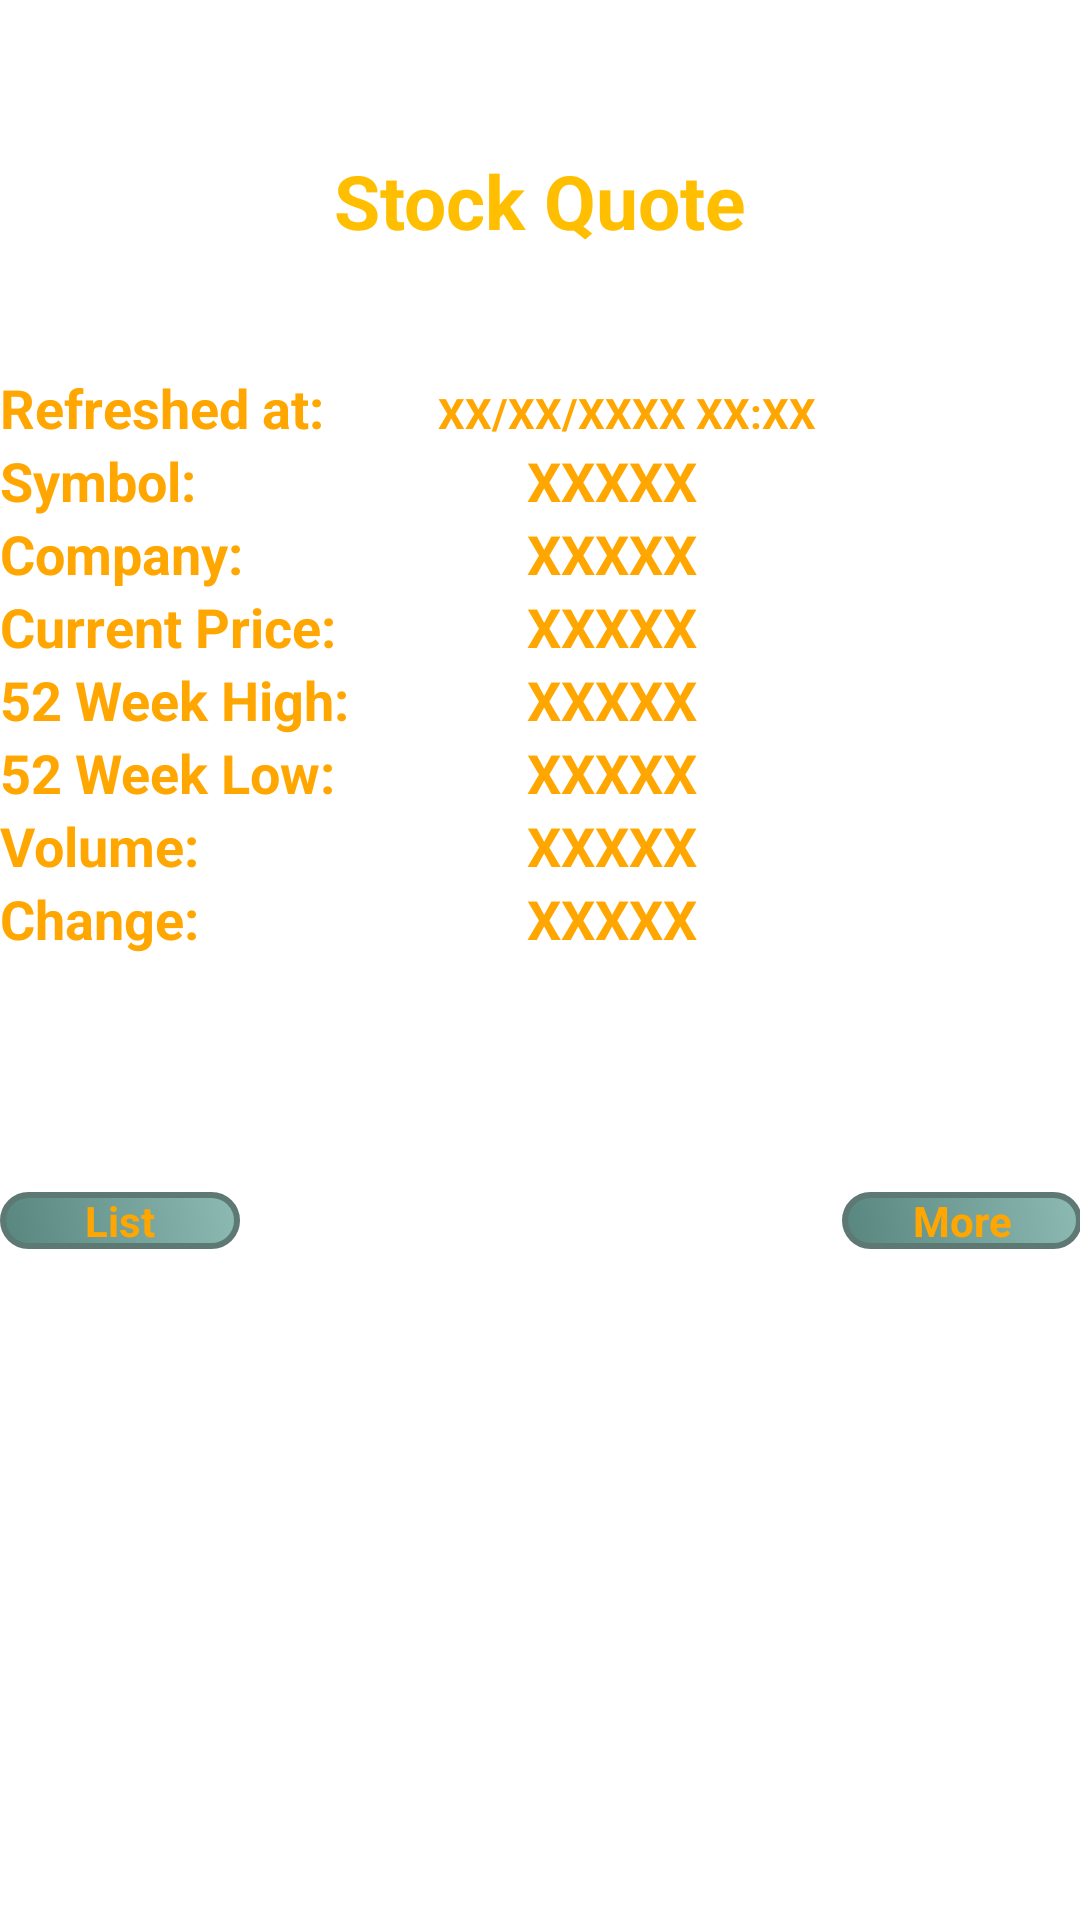

The Android layout XML behind this screen, and the referenced resources:
<!-- AndroidManifest.xml: application theme AppTheme -->
<!-- res/layout/activity_stock_detail_screen.xml -->
<ScrollView xmlns:android="http://schemas.android.com/apk/res/android"
    xmlns:tools="http://schemas.android.com/tools"
    android:layout_width="fill_parent"
    android:layout_height="fill_parent"
    android:orientation="vertical"
    android:paddingBottom="@dimen/activity_vertical_margin"
    android:paddingLeft="@dimen/activity_horizontal_margin"
    android:paddingRight="@dimen/activity_horizontal_margin"
    android:paddingTop="@dimen/activity_vertical_margin"
    tools:context="com.activities.stockpro.StockDetailScreenActivity"
    android:background="@drawable/black_plaid" >
    
    <LinearLayout 
        android:layout_width="match_parent"
	    android:layout_height="wrap_content"
	    android:orientation="vertical" >
	    <TextView
	        android:layout_width="wrap_content"
	        android:layout_height="wrap_content"
	        android:layout_gravity="center_horizontal"
	        android:text="@string/stock_quote"
	        android:textSize="25sp"
	        android:textStyle="bold"
	        android:paddingTop="50dp"
	        android:paddingBottom="30dp"
	        android:textColor="@color/my_color_amber" />
	
	    <TableLayout
	        android:layout_width="match_parent"
	        android:layout_height="0dp"
	        android:layout_weight="3.68"
	        android:orientation="vertical"
	        android:paddingTop="10dp"
	        android:paddingBottom="0dp" >
	
	        <TableRow
	            android:id="@+id/tableRow1"
	            android:layout_width="match_parent"
	            android:layout_height="match_parent"
	            android:orientation="horizontal" >
	
	            <TextView
	                style="@style/TextViewLabelItems"
	                android:text="@string/refreshed_at" />
	
	            <TextView
	                android:id="@+id/dateAndTime"
	                android:layout_width="wrap_content"
	                android:layout_height="wrap_content"
	                android:orientation="horizontal"
	                android:text="@string/time_x"
	                android:textStyle="bold"
	                android:layout_weight="3"
	                android:textColor="@color/my_color_chrome_yellow" />
	        </TableRow>
	
	        <TableRow
	            android:id="@+id/tableRow2"
	            android:layout_width="match_parent"
	            android:layout_height="match_parent"
	            android:orientation="horizontal" >
	
	            <TextView
	                style="@style/TextViewLabelItems"
	                android:text="@string/symbol_colon" />
	
	            <TextView
	                android:id="@+id/stockName"
	                style="@style/TextViewLabelItems"
	                android:text="@string/five_x" />
	        </TableRow>
	        
	        <TableRow
	            android:id="@+id/tableRow3"
	            android:layout_width="match_parent"
	            android:layout_height="match_parent"
	            android:orientation="horizontal" >
	
	            <TextView
	                style="@style/TextViewLabelItems"
	                android:text="@string/company" />
	
	            <TextView
	                android:id="@+id/companyName"
	                style="@style/TextViewLabelItems"
	                android:text="@string/five_x" />
	        </TableRow>
	        
	        <TableRow
	            android:id="@+id/tableRow4"
	            android:layout_width="match_parent"
	            android:layout_height="match_parent"
	            android:orientation="horizontal" >
	
	            <TextView
	                style="@style/TextViewLabelItems"
	                android:text="@string/current_price" />
	            
	            <TextView
	                android:id="@+id/priceOfStock"
	                style="@style/TextViewLabelItems"
	                android:text="@string/five_x" />
	        </TableRow>
	        
	        <TableRow
	            android:id="@+id/tableRow5"
	            android:layout_width="match_parent"
	            android:layout_height="match_parent"
	            android:orientation="horizontal" >
	
	            <TextView
	                style="@style/TextViewLabelItems"
	                android:text="@string/week_high" />
	
	            <TextView
	                android:id="@+id/weekHigh"
	                style="@style/TextViewLabelItems"
	                android:text="@string/five_x" />
	        </TableRow>
	        
	        <TableRow
	            android:id="@+id/tableRow6"
	            android:layout_width="match_parent"
	            android:layout_height="match_parent"
	            android:orientation="horizontal" >
	
	            <TextView
	                style="@style/TextViewLabelItems"
	                android:text="@string/week_low" />
	
	            <TextView
	                android:id="@+id/weekLow"
	                style="@style/TextViewLabelItems"
	                android:text="@string/five_x" />
	        </TableRow>
	        
	        <TableRow
	            android:id="@+id/tableRow7"
	            android:layout_width="match_parent"
	            android:layout_height="match_parent"
	            android:orientation="horizontal" >
	
	            <TextView
	                style="@style/TextViewLabelItems"
	                android:text="@string/volume" />
	
	            <TextView
	                android:id="@+id/volume"
	                style="@style/TextViewLabelItems"
	                android:text="@string/five_x" />
	        </TableRow>
	        
	        <TableRow
	            android:id="@+id/tableRow8"
	            android:layout_width="match_parent"
	            android:layout_height="match_parent"
	            android:orientation="horizontal" >
	
	            <TextView
	                android:text="@string/change"
	                style="@style/TextViewLabelItems" />
	
	            <TextView
	                android:id="@+id/change"
	                style="@style/TextViewLabelItems"
	                android:text="@string/five_x" />
	        </TableRow>
	    </TableLayout>
	
	    <RelativeLayout
	        android:layout_width="match_parent"
	        android:layout_height="98dp"
	        android:layout_weight="0.24"
	        android:orientation="horizontal" >
	
		    <Button
		        android:id="@+id/list"
		        android:layout_width="80dp"
		        android:layout_height="wrap_content"
		        android:layout_alignParentBottom="true"
		        android:layout_alignParentLeft="true"
		        android:layout_alignParentStart="true"
		        android:background="@drawable/button_with_rounded_corners"
		        android:text="@string/list"
		        android:textColor="@color/my_color_chrome_yellow"
		        android:textStyle="bold" />
	
		    <Button
		        android:id="@+id/more"
		        android:layout_width="80dp"
		        android:layout_height="wrap_content"
		        android:layout_alignParentBottom="true"
	            android:layout_alignParentRight="true"
	            android:layout_alignParentEnd="true"
		        android:layout_gravity="center_horizontal" 
		        android:background="@drawable/button_with_rounded_corners"
		        android:textStyle="bold"
		        android:text="@string/more"
		        android:textColor="@color/my_color_chrome_yellow" />
	    </RelativeLayout>
    
    </LinearLayout>
    
</ScrollView>
<!-- resources referenced by this layout -->
<resources>
  <color name="my_color_amber">#FFBF00</color>
  <color name="my_color_chrome_yellow">#FFA700</color>
  <!-- drawable button_with_rounded_corners (drawable-hdpi) -->
  <?xml version="1.0" encoding="utf-8"?>
  
  <selector 
      xmlns:android="http://schemas.android.com/apk/res/android" >
      
      <item 
          android:state_pressed="true" >
          <shape 
              android:shape="rectangle" >
              <corners 
                  android:radius="10dp"
                  android:padding="10dp" />
              <stroke 
                  android:width="2dp" 
                  android:color="@color/my_grey_button1" />
              <gradient 
                  android:angle="225" 
                  android:color="@color/my_grey_button3" 
                    />            
          </shape>
      </item>
      
      <item 
          android:state_focused="true" >
          <shape 
            android:shape="rectangle" >
          <corners 
              android:radius="10dp"
              android:padding="10dp" />
          <stroke 
              android:width="2dp"
              android:color="@color/my_grey_button1" />
          <solid 
              android:color="@color/my_grey_button2"/>       
          </shape>
      </item>  
      
      <item>
          <shape 
              android:shape="rectangle" >
              <corners 
                  android:radius="10dp"
                  android:padding="10dp" />
              <stroke 
                  android:width="2dp"
                  android:color="@color/my_grey_button1" />
              <gradient 
                  android:angle="225" 
                  android:startColor="#8dbab3" 
                  android:color="@color/my_grey_button2" />            
          </shape>
      </item>
      
  </selector>
  <string name="change">Change:</string>
  <string name="company">Company:</string>
  <string name="current_price">Current Price:</string>
  <string name="five_x">XXXXX</string>
  <string name="list">List</string>
  <string name="more">More</string>
  <string name="refreshed_at">Refreshed at:</string>
  <string name="stock_quote">Stock Quote</string>
  <string name="symbol_colon">Symbol:</string>
  <string name="time_x">XX/XX/XXXX XX:XX</string>
  <string name="volume">Volume:</string>
  <string name="week_high">52 Week High:</string>
  <string name="week_low">52 Week Low:</string>
  <style name="TextViewLabelItems" parent="@android:style/TextAppearance.Medium">
          <item name="android:layout_width">wrap_content</item>
          <item name="android:layout_height">wrap_content</item>
          <item name="android:textColor">@color/my_color_chrome_yellow</item>
          <item name="android:textStyle">bold</item>
          <item name="android:layout_weight">1</item>
      </style>
  <style name="AppTheme" parent="AppBaseTheme">
          
      </style>
  <color name="my_grey_button1">#805e7974</color>
  <color name="my_grey_button3">#80345953</color>
  <color name="my_grey_button2">#8058857e</color>
  <style name="AppBaseTheme" parent="android:Theme.Light">
          
      </style>
</resources>
